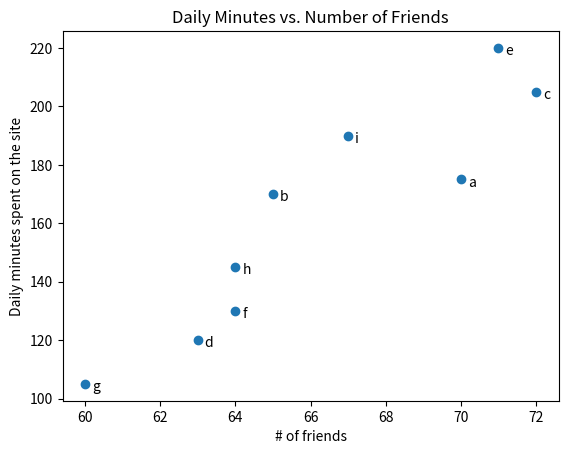

The matplotlib source for this figure:
import matplotlib.pyplot as plt
from collections import Counter
# Exemplo simples

years = [1950, 1960, 1970, 1980, 1990, 2000, 2010]
gdp = [300.2, 543.3, 1075.9, 2862.5, 5979.6, 10289.7, 14958.3]
movies  = ['Annie Hall', 'Ben-Hur', 'Casablanca', 'Grandhi', 'West side Story']
num_oscars = [5,11,3,8,10]
grades = [83, 95, 91, 87, 70, 0, 85, 82, 100, 67, 73, 77, 0]
variance = [1,2,4,8,16,32,64,128,256]
bias_squared = [256, 128, 64, 32, 16, 8, 4, 2, 1]
total_error = [x+y for x,y in zip(variance, bias_squared)]
xs = [i for i, _ in enumerate(variance)]
friends = [70,65,72, 63, 71, 64, 60, 64, 67]
minutes = [175, 170, 205, 120, 220, 130, 105, 145, 190]
labels = ['a', 'b', 'c', 'd', 'e', 'f', 'g', 'h', 'i']


class SimpleGraph:
    # making a line grpah, yeaers is x axis, gdp is y axis
    def call(self):
        plt.plot(years, gdp, color='green', marker='o', linestyle='solid')
        #plt.plot(X_elemnts, Y_elements, Graph_Color, intersectionXY='o', typeOfLine='solid' )
        # Adding title
        plt.title('Normal GDP')

        # Adding y axies label
        plt.ylabel('Billions of $')

        # saving fig
        plt.savefig('./simple_line_graph.png')

        # Showing graph
        plt.show()

class BarGraph:
    """It's a good option to show how some quantities fluctuate
    in a discreate item set.
    You have to be careful, because it is a way to deceive people not initiate the Y axis in 0.
    """

    def simple_call(self):
        # plots the bars with X coordinates and the hight [num_oscars]
        plt.bar(range(len(movies)), num_oscars)

        # give a Title
        plt.title('My favorite Movies') 

        # gives a Y axies label
        plt.ylabel('# of Academy Awards')

        # Gives the X axies the movie names
        plt.xticks(range(len(movies)), movies)
        # plt.xticks(amount of ticks, ticks name[list like])

        plt.savefig('./simple_graph_bar.png')
        plt.show()

    def histograms_plot(self):
        """A bar's graph is useful to plot histogram for gruped numeric values
        and show the value's distribuiton"""

        # Grouping the grades per decil, but put the 100 with the 90
        histogram = Counter(min(grade//10*10, 90) for grade in grades)

        plt.bar([x+5 for x in histogram.keys()], # Moves the bars to right in 5
                histogram.values(), # Give every bar the correct hight
                10, # 10 for the width of each bar
                edgecolor=(0,0,0)) # darkens the edges of the bars
        plt.axis([-5, 105, 0, 5]) # x axies from -5 to 105,
                                  # y axies from 0 to 5

        plt.xticks([10*i for i in range(11)]) # labels for the X axies in 0, 10, .., 100

        plt.xlabel('Decile')
        plt.ylabel('# of Students')
        plt.title('distribuiton of Exam 1 Grades')

        plt.savefig('./bar_graph_4_histo_values.png')
        plt.show()

class LineGraph:
    '''Line graph is a good option to show trend'''
    def call(self):
        # We can make multiple layers to plt.plot
        plt.plot(xs, variance, 'g-', label='variance') # linha verde sólida
        plt.plot(xs, bias_squared, 'r-.', label='bias^2') # linha vermelha de ponto tracejado
        plt.plot(xs, total_error, 'b:', label='total error') # linha pontilhada azul

        # Because we apply labels to every series,
        # we can create a subtitle for free (loc=9 means 'top center')

        plt.legend(loc=9)
        plt.xlabel('Model Complexity')
        plt.xticks([])
        plt.title('The bias-variance tradeoff')
        plt.savefig('./simple_line_graph_show_bvariance_tradeoff.png')
        plt.show()

class ScatterGraph:
    '''Scatter plot is the correct option to display the relationship between dataset pairs'''

    def call(self):
        plt.scatter(friends, minutes)

        # Label witch plan
        for label, friend_count, minute_cont in zip(labels, friends, minutes):
            plt.annotate(label,
                         xy=(friend_count, minute_cont),  # Put the label in the respective point
                         xytext=(5,-5), # a little bit deslocate
                         textcoords='offset points')
        plt.title('Daily Minutes vs. Number of Friends')
        plt.xlabel('# of friends')
        plt.ylabel("Daily minutes spent on the site")
        plt.savefig('line_scatteer graph')
        plt.show()

    # If you let the matplotlib select the scale when scatter variables, maybe you have an 
    # incorrect or no so acurated positon plot

if __name__ == '__main__':
    simple_graph = SimpleGraph()
    bar_graph = BarGraph()
    # bar_graph.simple_call()
    # bar_graph.histograms_plot()
    line_graph = LineGraph()
    # line_graph.call()
    scatter_graph = ScatterGraph()
    scatter_graph.call()
